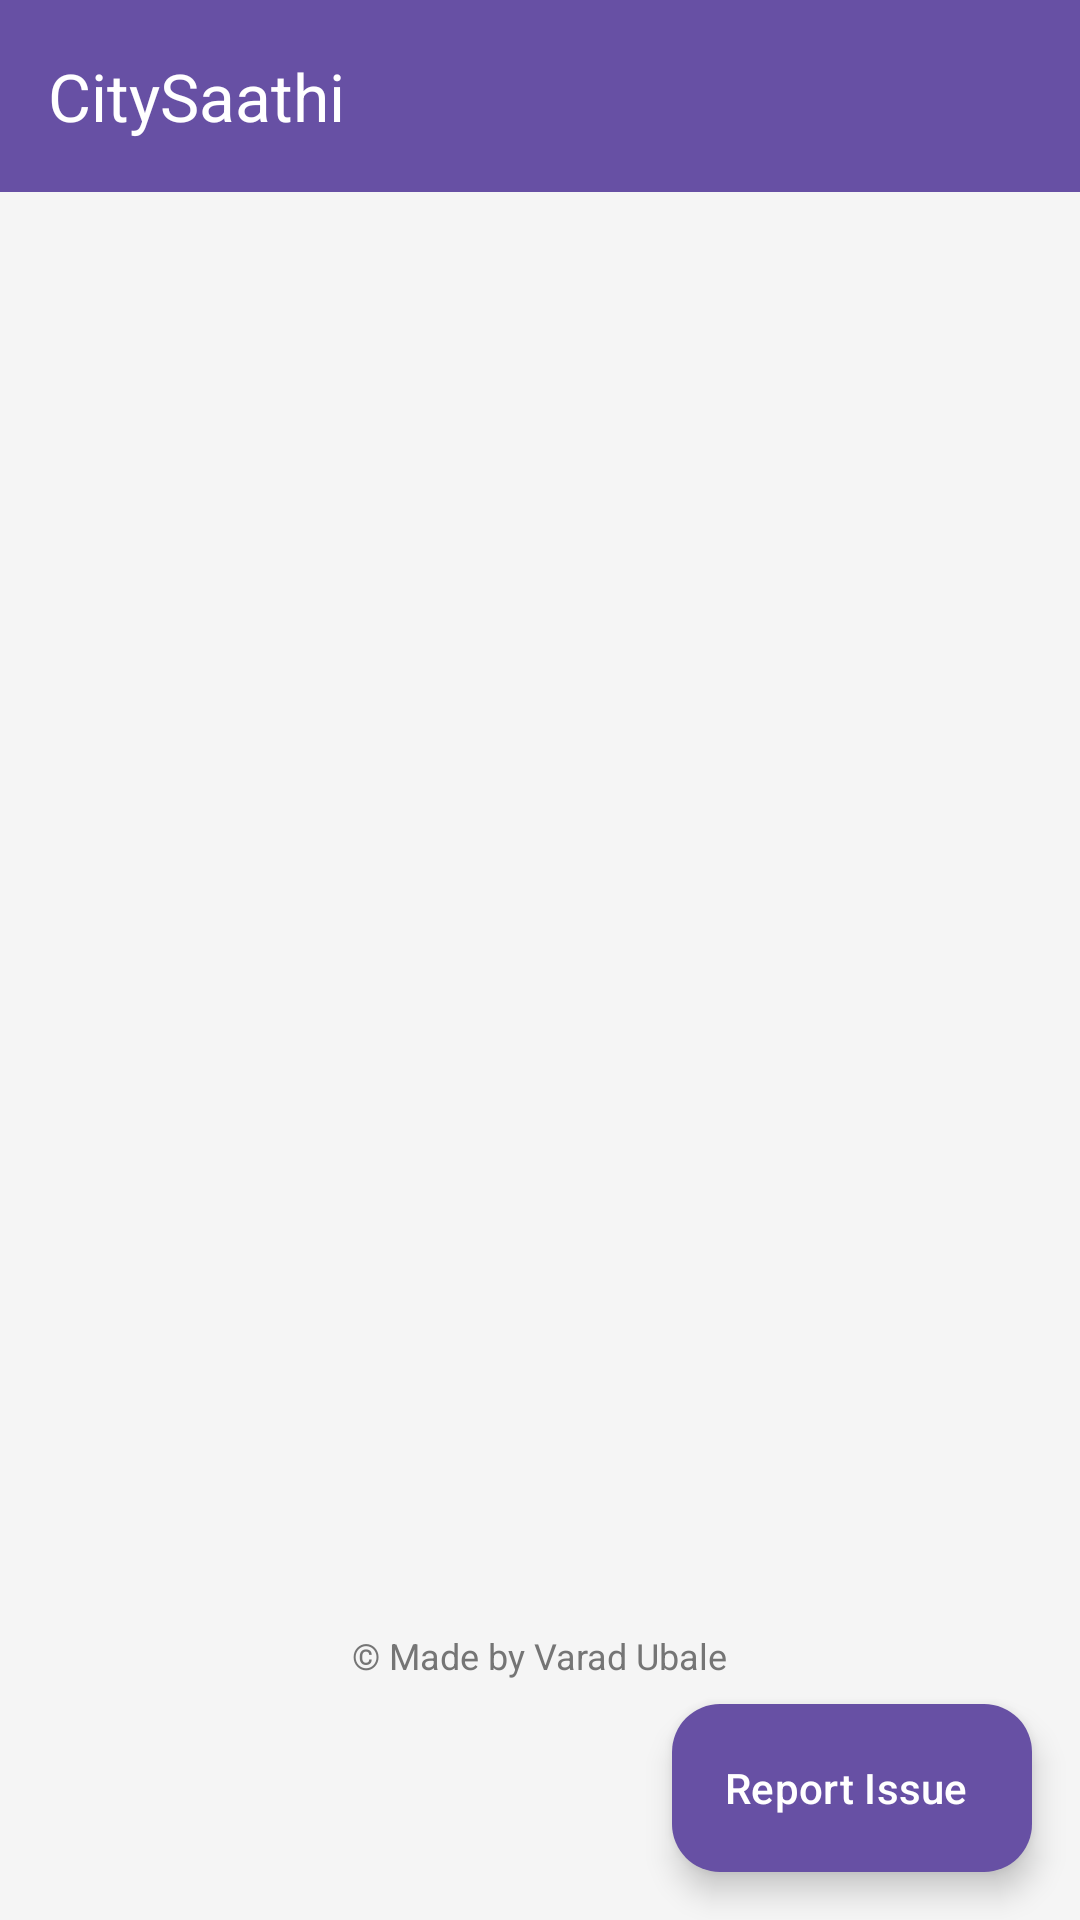

Layout XML and referenced resources for this Android screen:
<!-- AndroidManifest.xml: application theme Theme.CitySaathi -->
<!-- res/layout/activity_main.xml -->
<?xml version="1.0" encoding="utf-8"?>
<androidx.coordinatorlayout.widget.CoordinatorLayout
    xmlns:android="http://schemas.android.com/apk/res/android"
    xmlns:app="http://schemas.android.com/apk/res-auto"
    xmlns:tools="http://schemas.android.com/tools"
    android:layout_width="match_parent"
    android:layout_height="match_parent"
    android:background="@color/background_light"
    tools:context=".MainActivity">

    <com.google.android.material.appbar.AppBarLayout
        android:layout_width="match_parent"
        android:layout_height="wrap_content"
        android:theme="@style/ThemeOverlay.AppCompat.Dark.ActionBar">

        <androidx.appcompat.widget.Toolbar
            android:id="@+id/toolbar"
            android:layout_width="match_parent"
            android:layout_height="?attr/actionBarSize"
            android:background="?attr/colorPrimary"
            app:popupTheme="@style/ThemeOverlay.AppCompat.Light"
            app:title="@string/app_name" />

    </com.google.android.material.appbar.AppBarLayout>

    <FrameLayout
        android:layout_width="match_parent"
        android:layout_height="match_parent"
        app:layout_behavior="@string/appbar_scrolling_view_behavior">

        <androidx.recyclerview.widget.RecyclerView
            android:id="@+id/issuesRecyclerView"
            android:layout_width="match_parent"
            android:layout_height="match_parent"
            android:clipToPadding="false"
            android:padding="8dp"
            tools:listitem="@layout/item_issue" />

        <LinearLayout
            android:id="@+id/emptyView"
            android:layout_width="wrap_content"
            android:layout_height="wrap_content"
            android:layout_gravity="center"
            android:gravity="center"
            android:orientation="vertical"
            android:visibility="gone"
            tools:visibility="visible">

            <ImageView
                android:layout_width="100dp"
                android:layout_height="100dp"
                android:layout_marginBottom="16dp"
                android:src="@drawable/ic_empty_box"
                app:tint="@color/textSecondary" /> <TextView
            android:layout_width="wrap_content"
            android:layout_height="wrap_content"
            android:gravity="center"
            android:text="@string/empty_list_message"
            android:textColor="@color/textSecondary"
            android:textSize="18sp" />
        </LinearLayout>

        <TextView
            android:layout_width="wrap_content"
            android:layout_height="wrap_content"
            android:layout_gravity="bottom|center_horizontal"
            android:paddingBottom="80dp"
            android:text="© Made by Varad Ubale"
            android:textColor="@color/textSecondary"
            android:textSize="12sp" />

    </FrameLayout>

    <com.google.android.material.floatingactionbutton.ExtendedFloatingActionButton
        android:id="@+id/fabAddIssue"
        android:layout_width="wrap_content"
        android:layout_height="wrap_content"
        android:layout_gravity="bottom|end"
        android:layout_margin="16dp"
        android:text="Report Issue"
        android:textColor="@color/white"
        app:backgroundTint="?attr/colorPrimary"
        app:icon="@drawable/ic_add"
        app:iconTint="@color/white" /> </androidx.coordinatorlayout.widget.CoordinatorLayout>
<!-- res/layout/item_issue.xml (included above) -->
<?xml version="1.0" encoding="utf-8"?>
<com.google.android.material.card.MaterialCardView
    xmlns:android="http://schemas.android.com/apk/res/android"
    xmlns:app="http://schemas.android.com/apk/res-auto"
    xmlns:tools="http://schemas.android.com/tools"
    android:layout_width="match_parent"
    android:layout_height="wrap_content"
    android:layout_margin="8dp"
    app:cardCornerRadius="12dp"
    app:cardElevation="4dp">

    <LinearLayout
        android:layout_width="match_parent"
        android:layout_height="wrap_content"
        android:orientation="vertical"
        android:padding="16dp">

        
        <RelativeLayout
            android:layout_width="match_parent"
            android:layout_height="wrap_content"
            android:layout_marginBottom="8dp">

            <TextView
                android:id="@+id/categoryTextView"
                android:layout_width="wrap_content"
                android:layout_height="wrap_content"
                android:layout_alignParentStart="true"
                android:layout_centerVertical="true"
                android:textColor="?attr/colorPrimary"
                android:textStyle="bold"
                tools:text="Pothole" />

            <TextView
                android:id="@+id/statusTextView"
                android:layout_width="wrap_content"
                android:layout_height="wrap_content"
                android:layout_alignParentEnd="true"
                android:layout_centerVertical="true"
                android:background="@drawable/bg_status"
                android:paddingStart="10dp"
                android:paddingTop="4dp"
                android:paddingEnd="10dp"
                android:paddingBottom="4dp"
                android:textColor="@android:color/white"
                android:textSize="12sp"
                android:textStyle="bold"
                tools:text="Submitted" />
        </RelativeLayout>

        
        <TextView
            android:id="@+id/titleTextView"
            android:layout_width="wrap_content"
            android:layout_height="wrap_content"
            android:layout_marginBottom="4dp"
            android:textColor="@color/black"
            android:textSize="18sp"
            android:textStyle="bold"
            tools:text="Large Pothole on Main Street" />

        
        <TextView
            android:id="@+id/descriptionTextView"
            android:layout_width="wrap_content"
            android:layout_height="wrap_content"
            android:layout_marginBottom="12dp"
            android:ellipsize="end"
            android:maxLines="2"
            tools:text="This pothole is causing major traffic issues and is a danger to two-wheelers." />

        
        <TextView
            android:id="@+id/dateTextView"
            android:layout_width="wrap_content"
            android:layout_height="wrap_content"
            android:drawableStart="@android:drawable/ic_menu_my_calendar"
            android:drawablePadding="4dp"
            android:gravity="center_vertical"
            android:textSize="12sp"
            tools:text="07 Aug 2025" />

    </LinearLayout>
</com.google.android.material.card.MaterialCardView>
<!-- resources referenced by this layout -->
<resources>
  <color name="background_light">#F5F5F5</color>
  <color name="black">#FF000000</color>
  <color name="textSecondary">#757575</color>
  <color name="white">#FFFFFFFF</color>
  <string name="app_name">CitySaathi</string>
  <string name="empty_list_message">No issues reported yet.\nBe the first to report one!</string>
  <style name="Theme.CitySaathi" parent="Base.Theme.CitySaathi" />
  <style name="Base.Theme.CitySaathi" parent="Theme.Material3.DayNight.NoActionBar">
          
          
      </style>
</resources>
